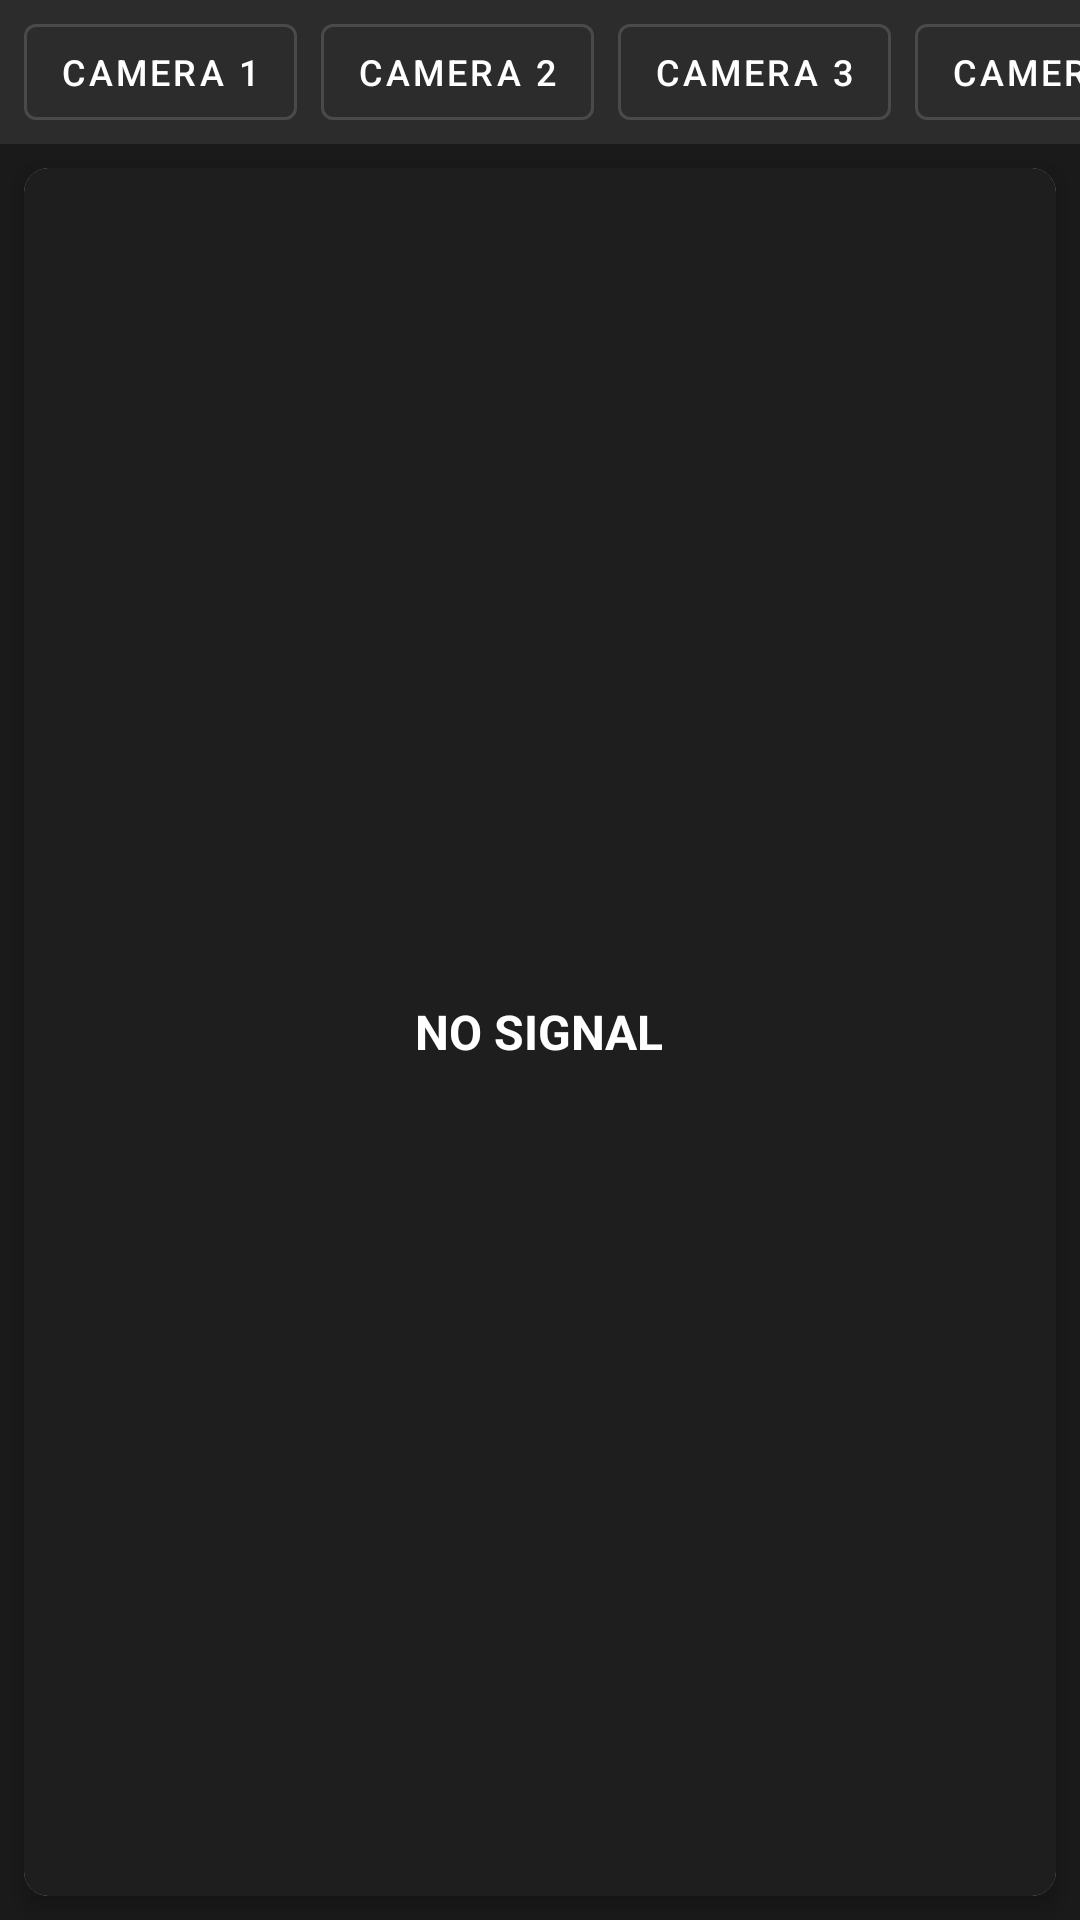

The Android layout XML behind this screen, and the referenced resources:
<!-- AndroidManifest.xml: application theme Theme.CraneTrain -->
<!-- res/layout/fragment_single_camera.xml -->
<?xml version="1.0" encoding="utf-8"?>
<androidx.constraintlayout.widget.ConstraintLayout xmlns:android="http://schemas.android.com/apk/res/android"
    xmlns:app="http://schemas.android.com/apk/res-auto"
    android:layout_width="match_parent"
    android:layout_height="match_parent"
    android:background="#1A1A1A">

    
    <HorizontalScrollView
        android:id="@+id/cameraButtonsScroll"
        android:layout_width="match_parent"
        android:layout_height="wrap_content"
        android:background="#2C2C2C"
        android:scrollbars="none"
        app:layout_constraintTop_toTopOf="parent">

        <LinearLayout
            android:layout_width="wrap_content"
            android:layout_height="wrap_content"
            android:orientation="horizontal"
            android:padding="8dp">

            <com.google.android.material.button.MaterialButton
                android:id="@+id/camera1Button"
                style="@style/Widget.MaterialComponents.Button.OutlinedButton"
                android:layout_width="wrap_content"
                android:layout_height="32dp"
                android:layout_marginEnd="8dp"
                android:text="Camera 1"
                android:textSize="12sp"
                android:insetTop="0dp"
                android:insetBottom="0dp"
                android:paddingStart="12dp"
                android:paddingEnd="12dp"
                app:strokeColor="#4A4A4A"
                android:textColor="#FFFFFF"/>

            <com.google.android.material.button.MaterialButton
                android:id="@+id/camera2Button"
                style="@style/Widget.MaterialComponents.Button.OutlinedButton"
                android:layout_width="wrap_content"
                android:layout_height="32dp"
                android:layout_marginEnd="8dp"
                android:text="Camera 2"
                android:textSize="12sp"
                android:insetTop="0dp"
                android:insetBottom="0dp"
                android:paddingStart="12dp"
                android:paddingEnd="12dp"
                app:strokeColor="#4A4A4A"
                android:textColor="#FFFFFF"/>

            <com.google.android.material.button.MaterialButton
                android:id="@+id/camera3Button"
                style="@style/Widget.MaterialComponents.Button.OutlinedButton"
                android:layout_width="wrap_content"
                android:layout_height="32dp"
                android:layout_marginEnd="8dp"
                android:text="Camera 3"
                android:textSize="12sp"
                android:insetTop="0dp"
                android:insetBottom="0dp"
                android:paddingStart="12dp"
                android:paddingEnd="12dp"
                app:strokeColor="#4A4A4A"
                android:textColor="#FFFFFF"/>

            <com.google.android.material.button.MaterialButton
                android:id="@+id/camera4Button"
                style="@style/Widget.MaterialComponents.Button.OutlinedButton"
                android:layout_width="wrap_content"
                android:layout_height="32dp"
                android:layout_marginEnd="8dp"
                android:text="Camera 4"
                android:textSize="12sp"
                android:insetTop="0dp"
                android:insetBottom="0dp"
                android:paddingStart="12dp"
                android:paddingEnd="12dp"
                app:strokeColor="#4A4A4A"
                android:textColor="#FFFFFF"/>

            <com.google.android.material.button.MaterialButton
                android:id="@+id/camera5Button"
                style="@style/Widget.MaterialComponents.Button.OutlinedButton"
                android:layout_width="wrap_content"
                android:layout_height="32dp"
                android:layout_marginEnd="8dp"
                android:text="Camera 5"
                android:textSize="12sp"
                android:insetTop="0dp"
                android:insetBottom="0dp"
                android:paddingStart="12dp"
                android:paddingEnd="12dp"
                app:strokeColor="#4A4A4A"
                android:textColor="#FFFFFF"/>

            <com.google.android.material.button.MaterialButton
                android:id="@+id/camera6Button"
                style="@style/Widget.MaterialComponents.Button.OutlinedButton"
                android:layout_width="wrap_content"
                android:layout_height="32dp"
                android:text="Camera 6"
                android:textSize="12sp"
                android:insetTop="0dp"
                android:insetBottom="0dp"
                android:paddingStart="12dp"
                android:paddingEnd="12dp"
                app:strokeColor="#4A4A4A"
                android:textColor="#FFFFFF"/>
        </LinearLayout>
    </HorizontalScrollView>

    
    <androidx.constraintlayout.widget.ConstraintLayout
        android:layout_width="match_parent"
        android:layout_height="0dp"
        app:layout_constraintTop_toBottomOf="@id/cameraButtonsScroll"
        app:layout_constraintBottom_toBottomOf="parent">

        <androidx.cardview.widget.CardView
            android:layout_width="match_parent"
            android:layout_height="match_parent"
            android:layout_margin="8dp"
            app:cardCornerRadius="8dp"
            app:cardElevation="4dp">

            <androidx.constraintlayout.widget.ConstraintLayout
                android:layout_width="match_parent"
                android:layout_height="match_parent">

                <androidx.camera.view.PreviewView
                    android:id="@+id/cameraPreview"
                    android:layout_width="match_parent"
                    android:layout_height="match_parent"
                    android:visibility="gone"
                    android:scaleType="fitXY"
                    app:layout_constraintTop_toTopOf="parent"
                    app:layout_constraintBottom_toBottomOf="parent"
                    app:layout_constraintStart_toStartOf="parent"
                    app:layout_constraintEnd_toEndOf="parent"/>

                <FrameLayout
                    android:id="@+id/noSignalOverlay"
        android:layout_width="match_parent"
        android:layout_height="match_parent"
                    android:background="#1E1E1E"
                    android:visibility="visible"
                    app:layout_constraintTop_toTopOf="parent"
                    app:layout_constraintBottom_toBottomOf="parent"
                    app:layout_constraintStart_toStartOf="parent"
                    app:layout_constraintEnd_toEndOf="parent">

                    <TextView
                        android:layout_width="wrap_content"
                        android:layout_height="wrap_content"
                        android:layout_gravity="center"
                        android:text="NO SIGNAL"
                        android:textColor="#FFFFFF"
                        android:textSize="16sp"
                        android:textStyle="bold"/>
</FrameLayout> 
            </androidx.constraintlayout.widget.ConstraintLayout>
        </androidx.cardview.widget.CardView>
    </androidx.constraintlayout.widget.ConstraintLayout>
</androidx.constraintlayout.widget.ConstraintLayout>
<!-- resources referenced by this layout -->
<resources>
  <style name="Theme.CraneTrain" parent="Theme.MaterialComponents.Light.NoActionBar">
          <item name="colorPrimary">@color/primary</item>
          <item name="colorPrimaryDark">@color/primary_dark</item>
          <item name="colorAccent">@color/accent</item>
          <item name="android:windowFullscreen">true</item>
      </style>
  <color name="primary">#FFA726</color>
  <color name="primary_dark">#F57C00</color>
  <color name="accent">#03A9F4</color>
</resources>
